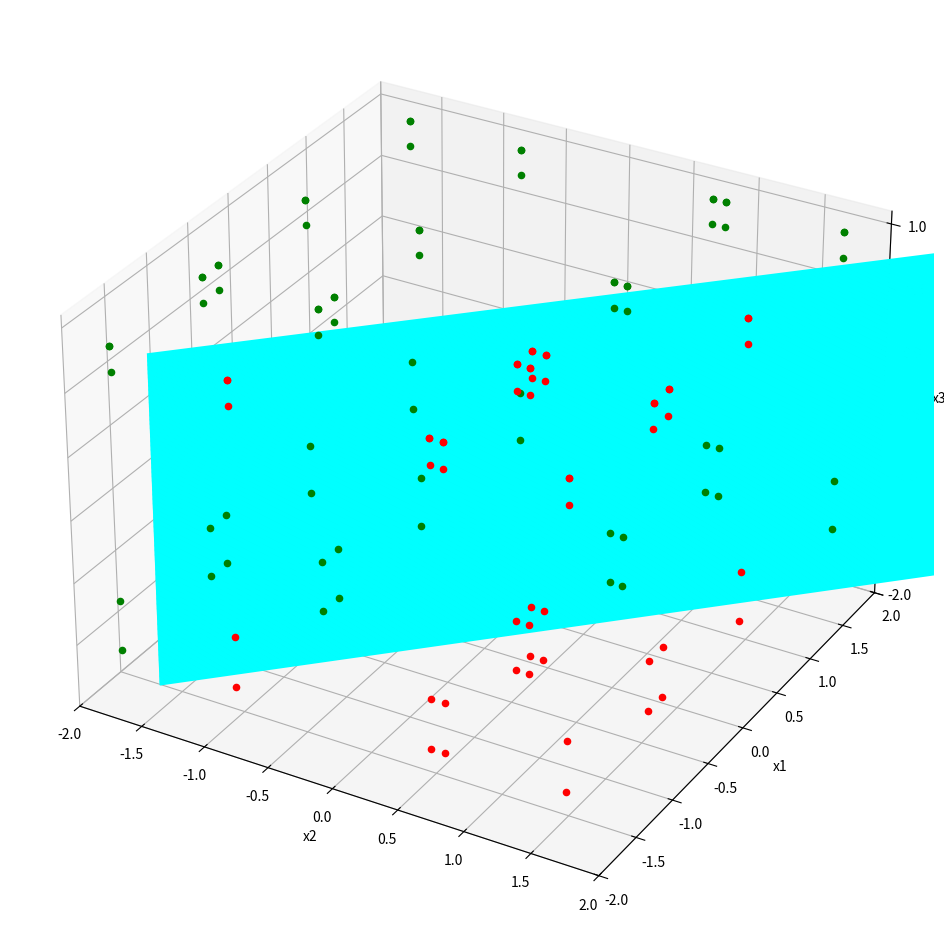

Write the Python code that produced this figure.
import random
import matplotlib.pyplot as plt

class Perceptron:
    LEARNING_RATE = 0.1

    def __init__(self, w: list[int | float], x_train: list[int | float], y_train: list[int]) -> None:
        self.w = w
        self.x_train = x_train
        self.y_train = y_train
        self.new_weights = []

    def show_learning(self, w: list[int | float]) -> None:
        print('w0 =', '%5.2f' % w[0], ', w1 =', '%5.2f' % w[1], ', w2 =', '%5.2f' % w[2], ', w3 =', '%5.2f' % w[3])

    def compute_output(self, w: list[int | float], x: list[int], y) -> int:
        z = 0.0
        
        for i in range(len(w)):
            z += x[i] * w[i] # Вычисление суммы взвешенных входов

        if z < 0: # Применение знаковой функции
            return -1
        else:
            return 1
        
    def learning(self) -> None:
        all_correct = False
        while not all_correct:
            all_correct = True
            for i in range(len(self.y_train)):
                x = self.x_train[i]
                y = self.y_train[i]
                self.p_out = self.compute_output(self.w, x, y)

                if y != self.p_out:
                    for j in range(0, len(self.w)):
                        self.w[j] += (y * Perceptron.LEARNING_RATE * x[j])
                    all_correct = False
                    self.new_weights.append(self.w.copy())
                    self.show_learning(self.w)

def show_final(new_weights: list[int | float], x_train: list[int], y_train: list[int]):
    fig = plt.figure(figsize=(12, 12))
    ax = fig.add_subplot(projection='3d')
    ax.set_xlim(-2, 2)
    ax.set_ylim(-2, 2)
    ax.set_zlim(-2, 1.1)
    ax.set_xlabel('x2')
    ax.set_ylabel('x1')
    ax.set_zlabel('x3')
    for i in range(len(y_train)):
        if y_train[i] == 1:
            ax.scatter(x_train[i][2], x_train[i][1], x_train[i][3], c='green')
        else:
            ax.scatter(x_train[i][2], x_train[i][1], x_train[i][3], c='red')
    
    z = -1.6
    for x in range(260):
        ax.plot([-new_weights[-1][1]/new_weights[-1][2] * -2 - new_weights[-1][0] / new_weights[-1][2], 
            -new_weights[-1][1]/new_weights[-1][2] * 2 - new_weights[-1][0] / new_weights[-1][2]], [-2, 2], z, c='cyan')
        z += 0.01




def main():
    random.seed(5)
    w = [0.1, 0.1, 0.1, 0.1]

    x0 = 1
    x1 = [1.9, 0.5, -0.6, -0.8, -1.9]
    x2 = [-1.7, -0.8, 0.7, 0.8, 1.7]
    x3 = [-1.5, 0.9, 0.9, 0.7, -1.1]

    x_train = []
    y_train = []

    for i in range(5):
        for j in range(5):
            for k in range(5):
                x_train.append([x0, x1[i], x2[j], x3[k]])
                y_train.append(-1 if ((i == 1 and j == 4) or (i in (2, 3) and j in (2, 3, 4)) or (i == 4 and j != 0))  else 1)

    perc = Perceptron(w, x_train, y_train)
    perc.learning()
    show_final(perc.new_weights, x_train, y_train)


        
if __name__ == '__main__':
    main()
    plt.show()